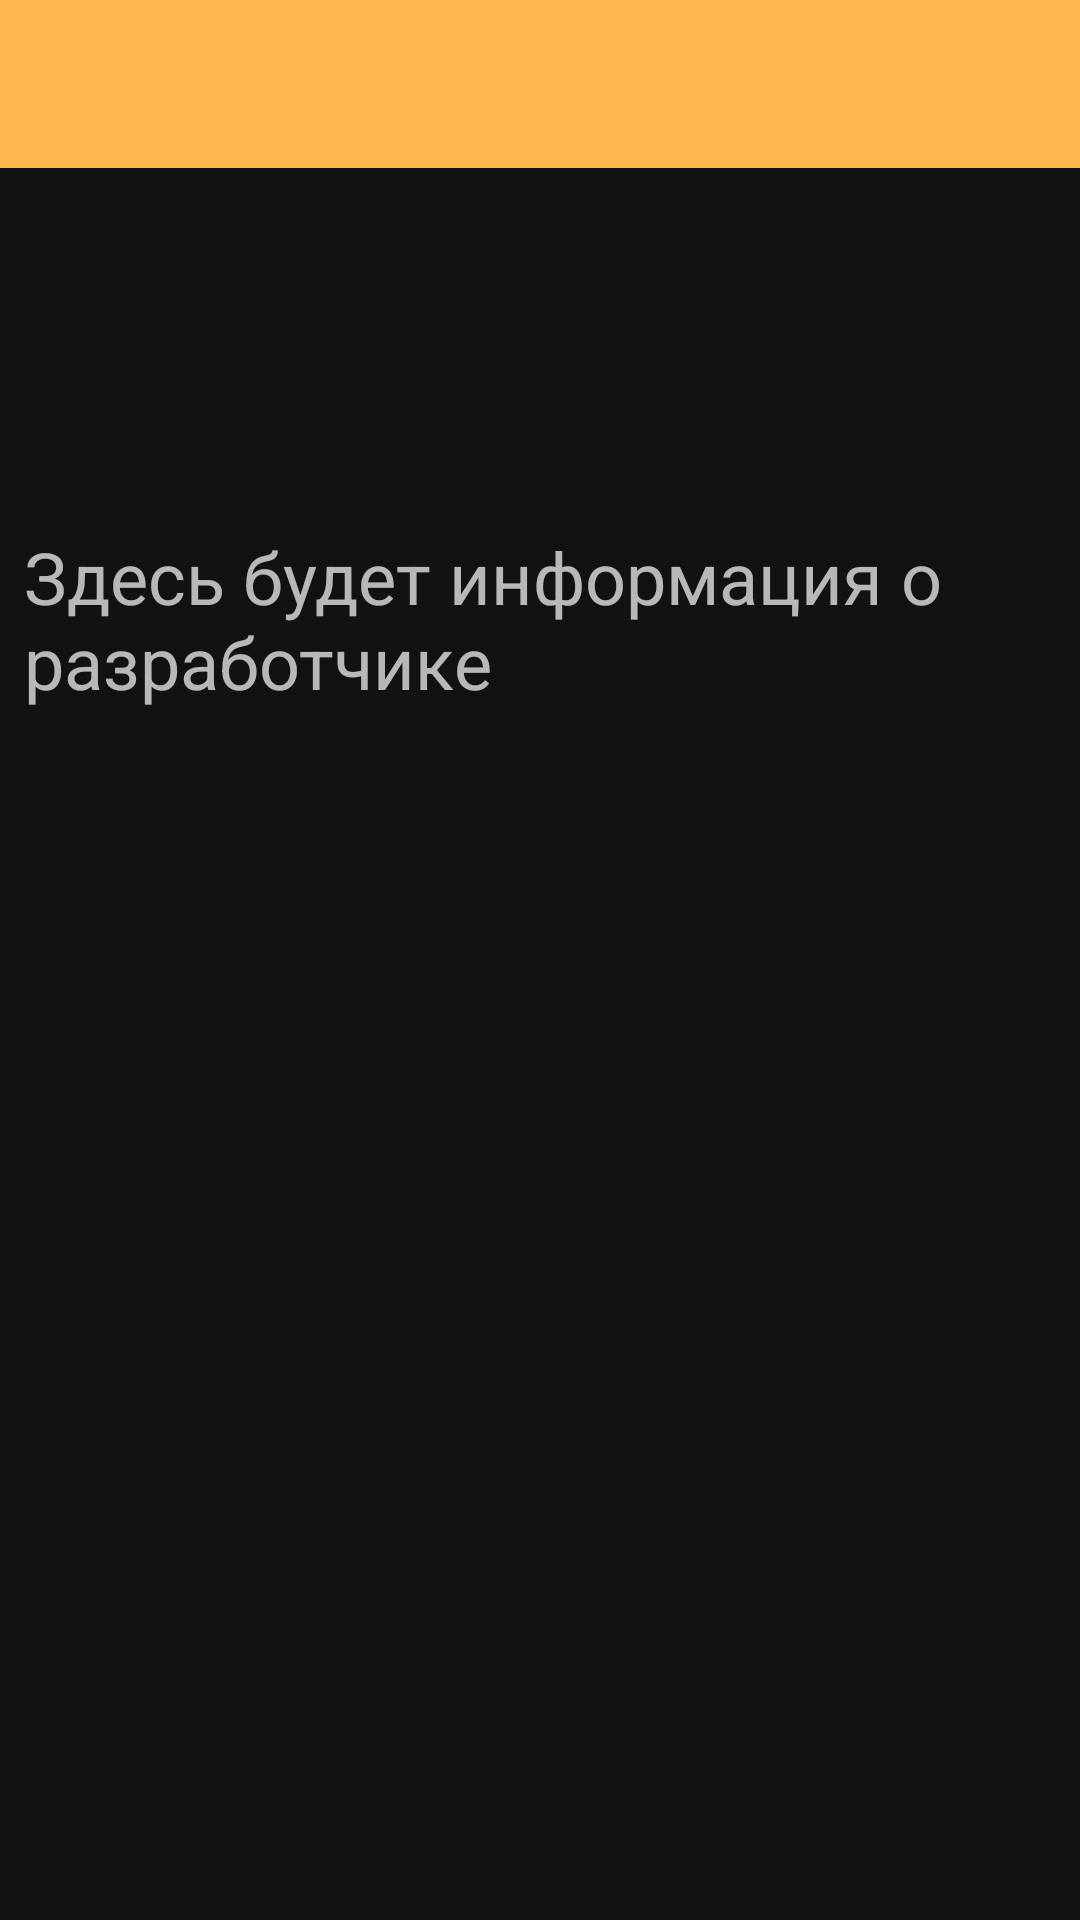

Write the Android layout XML for this screen, with the resource values it uses.
<!-- AndroidManifest.xml: application theme AppLightTheme -->
<!-- res/layout/activity_about.xml -->
<?xml version="1.0" encoding="utf-8"?>
<androidx.constraintlayout.widget.ConstraintLayout xmlns:android="http://schemas.android.com/apk/res/android"
    xmlns:app="http://schemas.android.com/apk/res-auto"
    xmlns:tools="http://schemas.android.com/tools"
    android:layout_width="match_parent"
    android:layout_height="match_parent"
    tools:context=".About">

    <include
        layout="@layout/app_bar_main"
        android:layout_width="match_parent"
        android:layout_height="wrap_content" />

    <TextView
        android:padding="8dp"
        android:layout_width="wrap_content"
        android:layout_height="wrap_content"
        android:layout_marginTop="168dp"
        android:text="Здесь будет информация о разработчике"
        android:textSize="24sp"
        app:layout_constraintEnd_toEndOf="parent"
        app:layout_constraintHorizontal_bias="0.5"
        app:layout_constraintStart_toStartOf="parent"
        app:layout_constraintTop_toTopOf="parent" />

</androidx.constraintlayout.widget.ConstraintLayout>
<!-- res/layout/app_bar_main.xml (included above) -->
<?xml version="1.0" encoding="utf-8"?>
<com.google.android.material.appbar.AppBarLayout android:layout_width="match_parent"
    android:layout_height="wrap_content"
    xmlns:app="http://schemas.android.com/apk/res-auto"
    android:theme="@style/AppTheme.AppBarOverlay"
    xmlns:android="http://schemas.android.com/apk/res/android">

        <androidx.appcompat.widget.Toolbar
            android:id="@+id/toolbar"
            android:layout_width="match_parent"
            android:layout_height="?attr/actionBarSize"
            android:background="?attr/colorPrimary"
            app:popupTheme="@style/AppTheme.PopupOverlay" />

    </com.google.android.material.appbar.AppBarLayout>
<!-- resources referenced by this layout -->
<resources>
  <style name="AppTheme.AppBarOverlay" parent="ThemeOverlay.AppCompat.Dark.ActionBar">
      </style>
  <style name="AppTheme.PopupOverlay" parent="ThemeOverlay.AppCompat.Dialog">
      </style>
  <style name="AppLightTheme" parent="Theme.MaterialComponents.NoActionBar">
          <item name="windowActionBar">false</item>
          <item name="windowNoTitle">true</item>
  
  
          <item name="colorPrimaryDark">#c88819</item>
          <item name="colorPrimary">#ffb84d</item>
          <item name="textAppearanceButton">@style/TextAppearance.AppCompat.SearchResult.Title</item>
      </style>
</resources>
